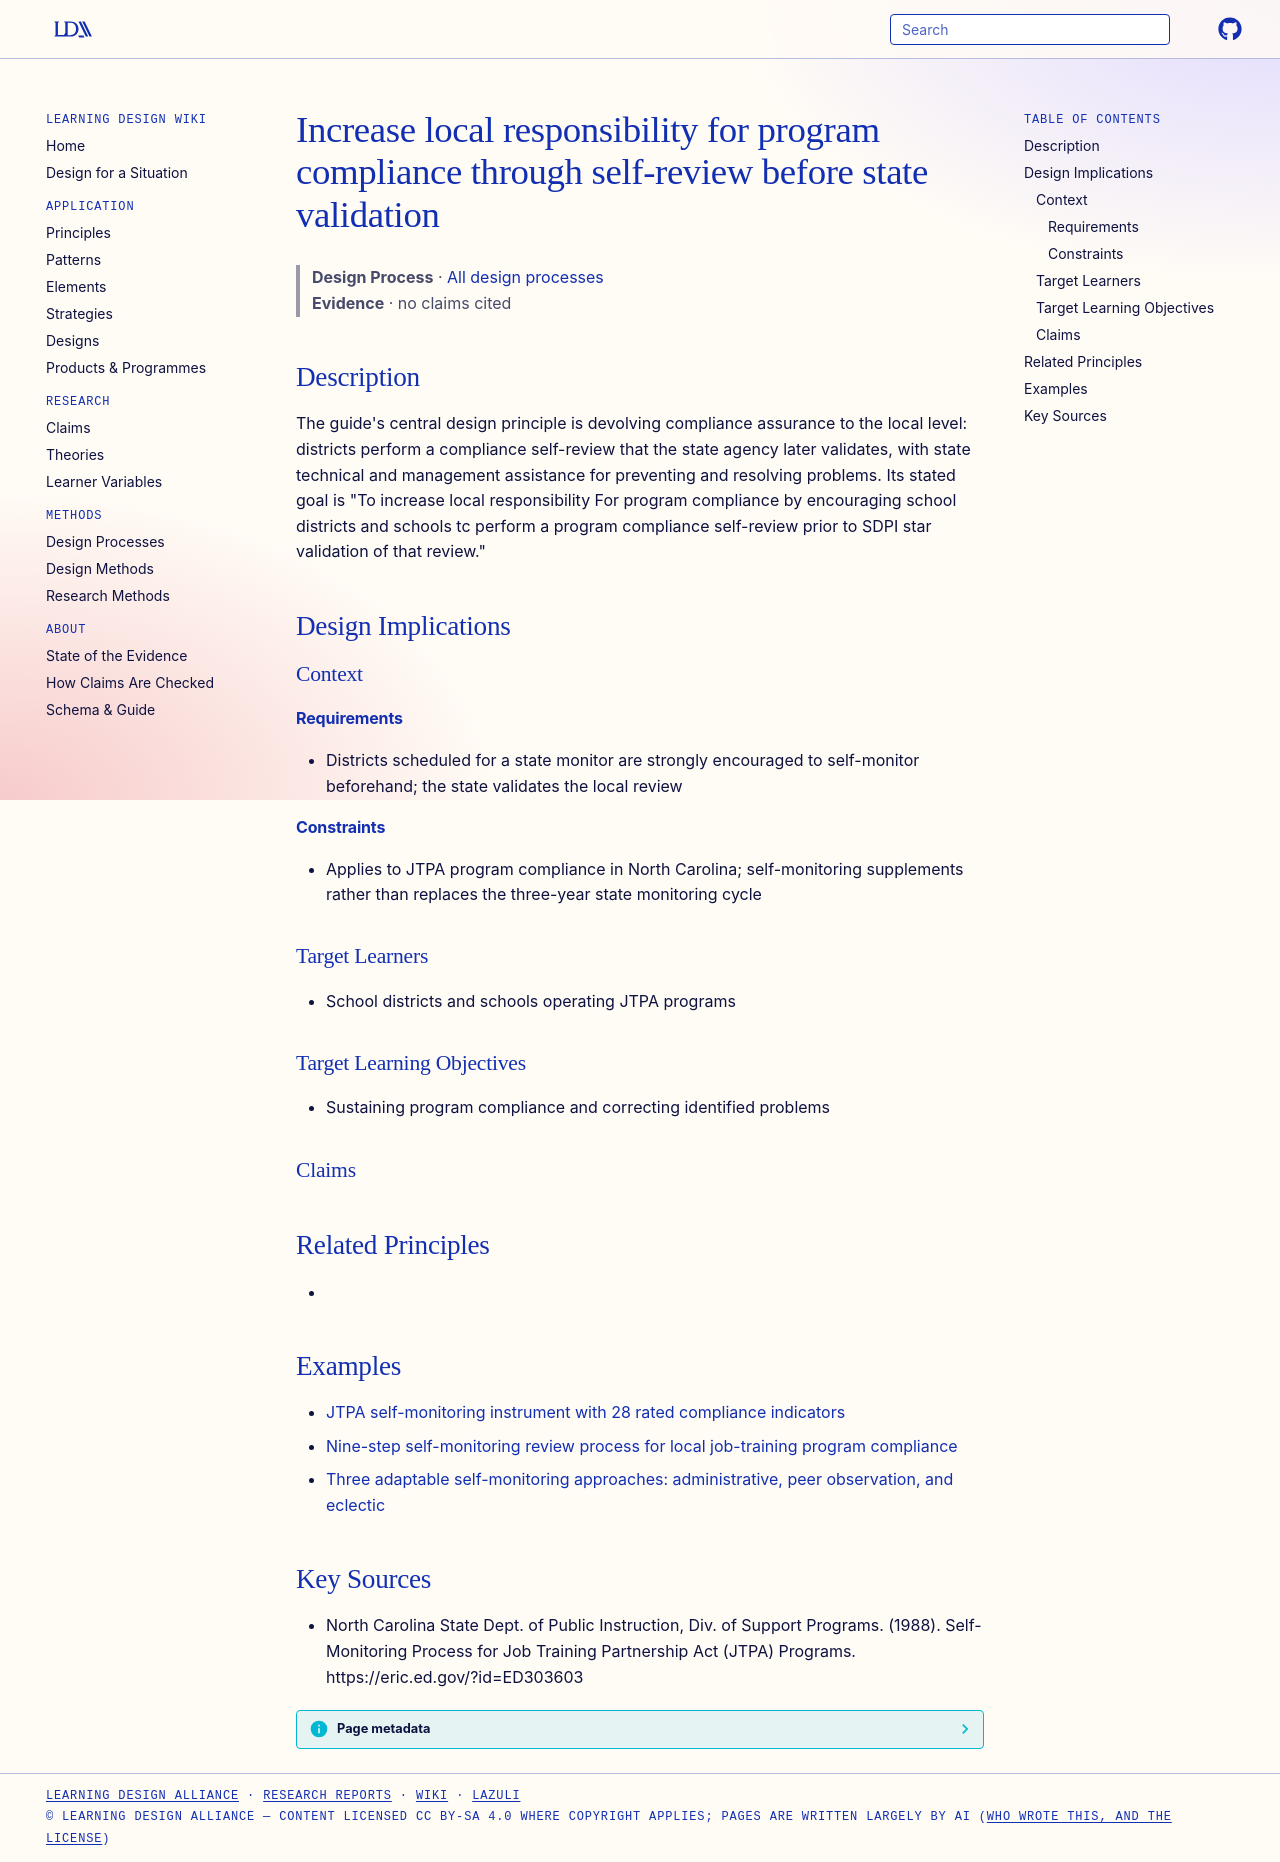

repository: Learning-Design-Alliance/learning-wiki · page: processes/local-responsibility-through-compliance-self-review/index.html · generator: mkdocs

---
type: process
id: local-responsibility-through-compliance-self-review
title: Increase local responsibility for program compliance through self-review before state validation
description: "The guide's central design principle is devolving compliance assurance to the local level: districts perform a compliance self-review that the state agency later validates, with state technical and management assistan..."
status: review
generated:
  by: "process:wiki-ingest"
  at: 2026-09-25
sources:
  - id: north-carolina-state-dept-of-public-instruction-1988
    resource: "https://eric.ed.gov/?id=ED303603"
    title: "North Carolina State Dept. of Public Instruction, Div. of Support Programs. (1988). Self-Monitoring Process for Job Training Partnership Act (JTPA) Programs. https://eric.ed.gov/?id=ED303603"
    author: North Carolina State Dept. of Public Instruction, Div. of Support Programs
---

# Increase local responsibility for program compliance through self-review before state validation

> **Design Process** · [All design processes](index.md)
> **Evidence** · no claims cited

## Description
The guide's central design principle is devolving compliance assurance to the local level: districts perform a compliance self-review that the state agency later validates, with state technical and management assistance for preventing and resolving problems. Its stated goal is "To increase local responsibility For program compliance by encouraging school districts and schools tc perform a program compliance self-review prior to SDPI star validation of that review."

## Design Implications

### Context
#### Requirements
- Districts scheduled for a state monitor are strongly encouraged to self-monitor beforehand; the state validates the local review
#### Constraints
- Applies to JTPA program compliance in North Carolina; self-monitoring supplements rather than replaces the three-year state monitoring cycle

### Target Learners
- School districts and schools operating JTPA programs

### Target Learning Objectives
- Sustaining program compliance and correcting identified problems

### Claims


## Related Principles
- 

## Examples

- [JTPA self-monitoring instrument with 28 rated compliance indicators](../products/jtpa-self-monitoring-instrument.md)
- [Nine-step self-monitoring review process for local job-training program compliance](../strategies/jtpa-nine-step-self-monitoring-process.md)
- [Three adaptable self-monitoring approaches: administrative, peer observation, and eclectic](../strategies/jtpa-self-monitoring-approaches.md)

## Key Sources
- North Carolina State Dept. of Public Instruction, Div. of Support Programs. (1988). Self-Monitoring Process for Job Training Partnership Act (JTPA) Programs. https://eric.ed.gov/?id=ED303603
